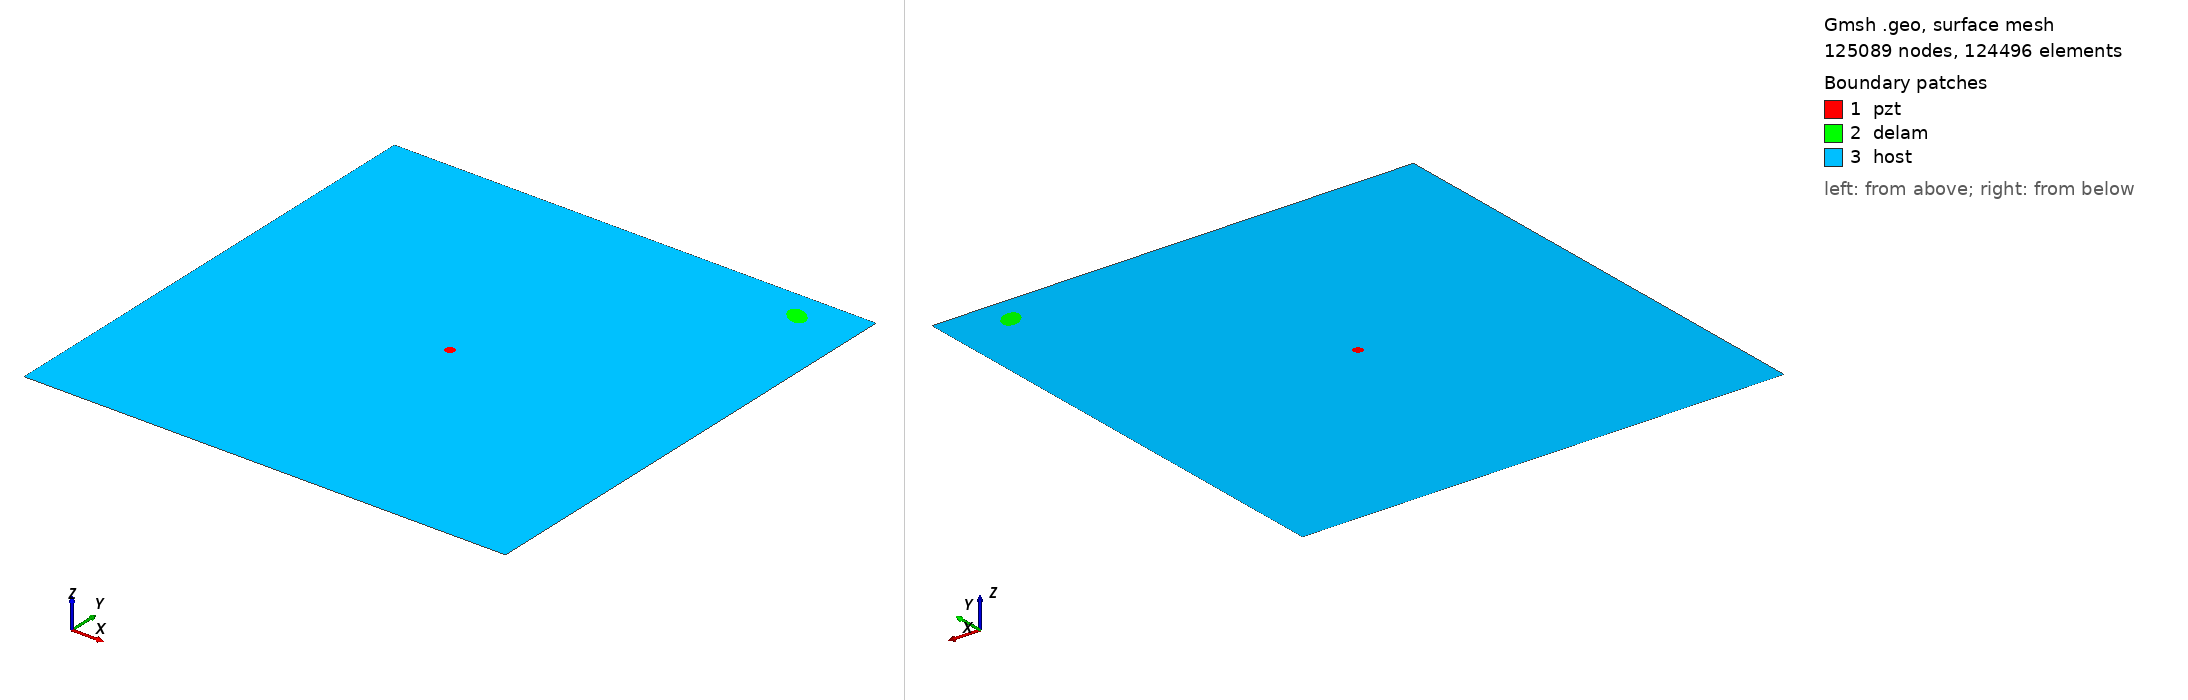

Gmsh geometry script, surface-meshed: 125089 nodes, 124496 surface elements. Boundary patches (legend numbers): 1 pzt, 2 delam, 3 host. Left view from above one corner, right view from below the opposite corner. Legend entries are the model's physical surfaces. The drawing asked Gmsh for element sizes between 1% and 20% of the model's largest extent; the script's own settings can give other sizes.

=== m2_rand_single_delam_88.geo (drawn) ===
SetFactory("OpenCASCADE");
L=0.500000; 
W=0.500000; 
a=0.012951; 
b=0.008310; 
x=0.440895; 
y=0.470226; 
alpha=0.796625 *Pi; 
r=0.005000; 
xpzt=0.250000; 
ypzt=0.250000; 
//+
Point(1) = {0, 0, 0, 1.0};
//+
Point(2) = {L, 0, 0, 1.0};
//+
Point(3) = {L, W, 0, 1.0};
//+
Point(4) = {0, W, 0, 1.0};
//+
Line(1) = {1, 2};
//+
Line(2) = {2, 3};
//+
Line(3) = {3, 4};
//+
Line(4) = {4, 1};
//+
Circle(5) = {xpzt, ypzt, -0, r, 0, 2*Pi};
//+
Ellipse(6) = {x, y, -0, a, b, 0, 2*Pi};
//+
Rotate {{0, 0, 1}, {x, y, 0}, alpha} {
  Curve{6}; 
}
//+
Curve Loop(1) = {4, 1, 2, 3};
//+
Curve Loop(2) = {6};
//+
Curve Loop(3) = {5};
//+
Curve Loop(4) = {6};
//+
Curve Loop(5) = {5};
//+
Plane Surface(1) = {5};
//+
Plane Surface(2) = {4};
//+
Plane Surface(3) = {1, 2, 3};
//+
Point(9) = {xpzt, ypzt, 0, 1.0};
//+
Point{9} In Surface {1};// mesh node at centre of pzt
//+
Physical Surface("pzt") = {1};
//+
Physical Surface("delam") = {2};
//+
Physical Surface("host") = {3};

Mesh.Algorithm = 6; // Frontal
Mesh.CharacteristicLengthFactor = 0.034000;
Mesh.CharacteristicLengthMin = 0.001000;
Mesh.CharacteristicLengthMax = 0.200000;
Mesh.RecombineAll = 1; // Apply recombination algorithm
Mesh.SubdivisionAlgorithm = 1; // 1: all quadrangles
Mesh.Smoothing = 1;
